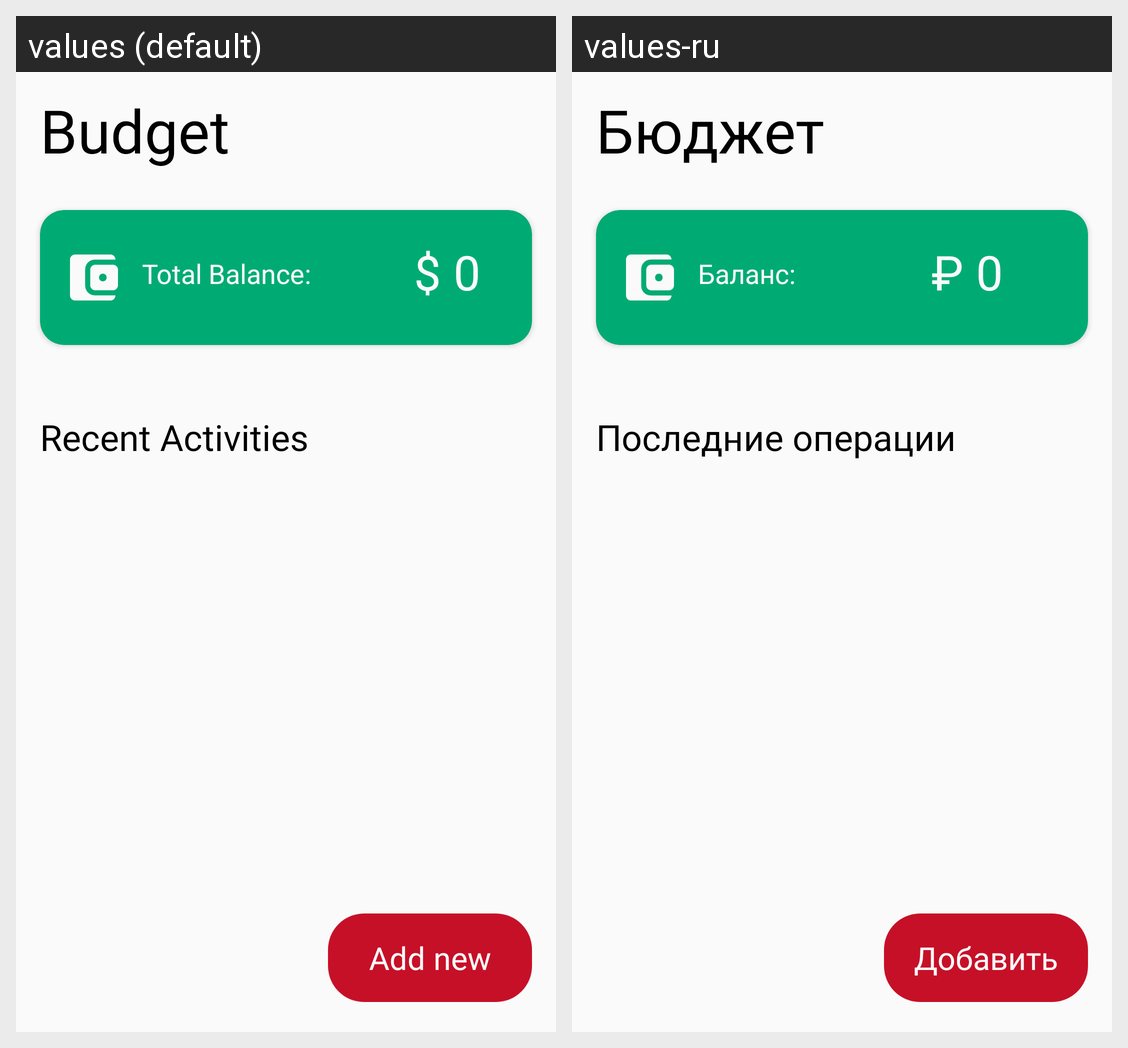

The Android screen above is rendered under two locales of the same app. Produce the string resources it draws, with the default and per-locale values.
Android screen res/layout/fragment_main.xml rendered under 2 locales, left to right: values (default), values-ru. Device: Nexus 5 (rendered at 1080×1920; each locale shown at half size, 540×960, under a caption strip naming it); theme Theme.ExpenseManager.
Strings drawn on this screen, with the default value and each locale's value (text and hints the layout hard-codes, and strings that could not be matched under every locale, appear in the picture but are not listed):

budget
  values: Budget
  values-ru: Бюджет

recent_activities
  values: Recent Activities
  values-ru: Последние операции

add_new
  values: Add new
  values-ru: Добавить

total_balance_text
  values: Total Balance:
  values-ru: Баланс:

total_balance_amount
  values: $ 0
  values-ru: ₽ 0

total_income_amount
  values: $ 0
  values-ru: ₽ 0

total_expense_amount
  values: $ 0
  values-ru: ₽ 0
